Run: headless pygame with SDL's dummy video driver; simulated clock (each Clock.tick advances the game by its frame time, no real sleeping); random seed 0; keys injected as events and as key.get_pressed() state; no mouse input.
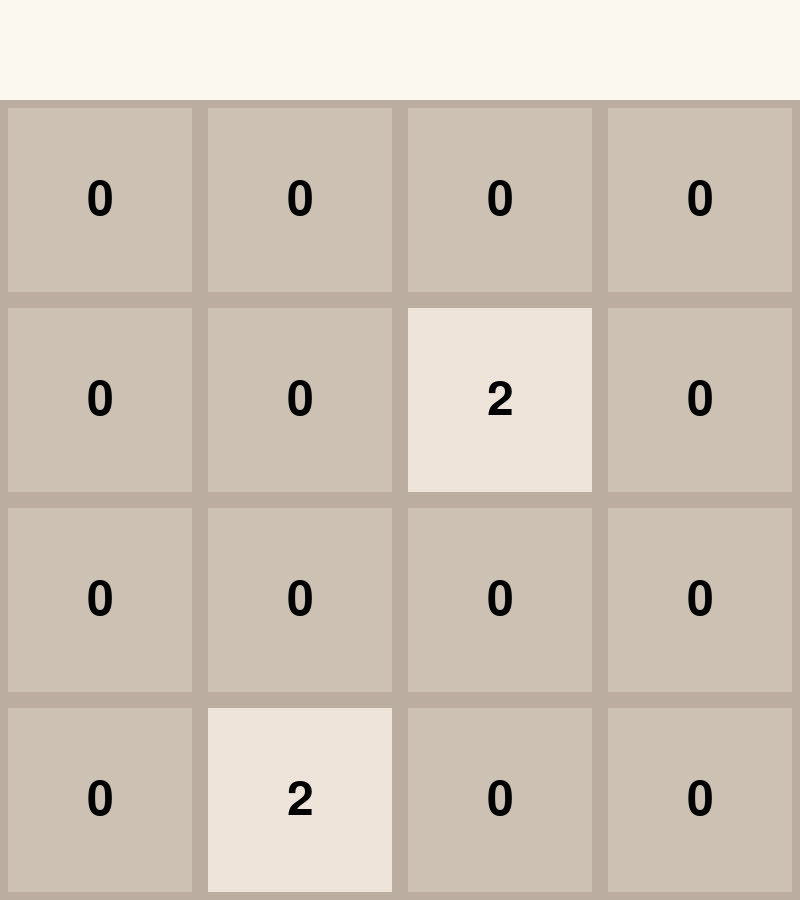
Frame 1 of 4 · flips 1–60 · no input
Frame 2 of 4 · flips 61–180 · tapped SPACE, RETURN · held RIGHT (→), D · screen unchanged from frame 1, image omitted
Frame 3 of 4 · flips 181–300 · held DOWN (↓), S · screen unchanged from frame 2, image omitted
Frame 4 of 4 · flips 301–420 · held LEFT (←), A, UP (↑), W · screen unchanged from frame 3, image omitted

The pygame program that drew these frames:

import pygame, random, sys, os

pygame.init()

SCREEN_WIDTH = 800
SCREEN_HEIGHT = 900
GREY = (128,128,128)

debug = True

SCREEN = pygame.display.set_mode((SCREEN_WIDTH, SCREEN_HEIGHT))
FONT = pygame.font.Font(pygame.font.get_default_font(),48)
pygame.display.set_caption("2048")

def find_empty_blocks(board):
    empty_blocks = []
    for y, row in enumerate(board):
        for x, block in enumerate(row):
            if block == 0:
                empty_blocks.append([x,y])
    return empty_blocks


class Block:
    # Constructor
    def __init__(self, value, x, y, w, h, color = (255,255,255)):
        self.rect = pygame.Rect(x, y, w, h)
        self.txt = FONT.render(value, True, (0,0,0))
    # Draw Method
    def Draw(self):
        coords = self.txt.get_rect()
        coords.center = self.rect.center
        SCREEN.blit(self.txt, coords)

class TwentyFortyEight:

    GAME_BOARD = [
        [0,0,0,0],
        [0,0,0,0],
        [0,0,0,0],
        [0,0,0,0]
    ]

    GAME_SCORE = 0

    def __init__(self):
        self.board = self.GAME_BOARD
        self.score = self.GAME_SCORE
        self.gen_blocks()

    def gen_blocks(self):
        blanks = find_empty_blocks(self.board)
        ids = random.sample(range(0,len(blanks)-1),2)
        if debug:
            print("Generating blocks at:",blanks[ids[0]],blanks[ids[1]])
        for id in ids:
            if random.random() < 0.9:
                block_value = 2
            else:
                block_value = 4
            self.board[blanks[id][0]][blanks[id][1]] = block_value

    def MoveVert(self, up):
        if up:
            pass



    def move(self, direction):
        match direction:
            case 'up':
                self.MoveVert(True)
            case 'down':
                self.MoveVert(False)
            case _:
                self.MoveVert(True)

def GetColor(value):
    match value:
        case 2:
            return (238,228,218)
        case 4:
            return (237,224,200)
        case 8:
            return (242,177,121)
        case 16:
            return (245,149,99)
        case 32:
            return (246,124,95)
        case _:
            return (205,193,180)



def run():
    clock = pygame.time.Clock()

    tfes = [TwentyFortyEight()]
    scores = [0]

    for tfe in tfes:
        if debug:
            print(tfe.GAME_BOARD)

    def draw_board(id):
        for x,row in enumerate(tfes[id].GAME_BOARD):
            for y,block in enumerate(row):
                text = FONT.render(str(block),True,(0,0,0))
                rect = pygame.Rect(x*200,y*200+100,200,200)
                coords = text.get_rect()
                coords.center = rect.center
                pygame.draw.rect(SCREEN, GetColor(block), rect, 0)
                pygame.draw.rect(SCREEN, (187,173,160), rect, 8)
                SCREEN.blit(text, coords)
    run = True
    while run:
        for event in pygame.event.get():
            if event.type == pygame.QUIT:
                pygame.quit()
                sys.exit()

        SCREEN.fill((250,248,239))
        draw_board(scores.index(max(scores)))


        clock.tick(30)
        pygame.display.update()
run()
